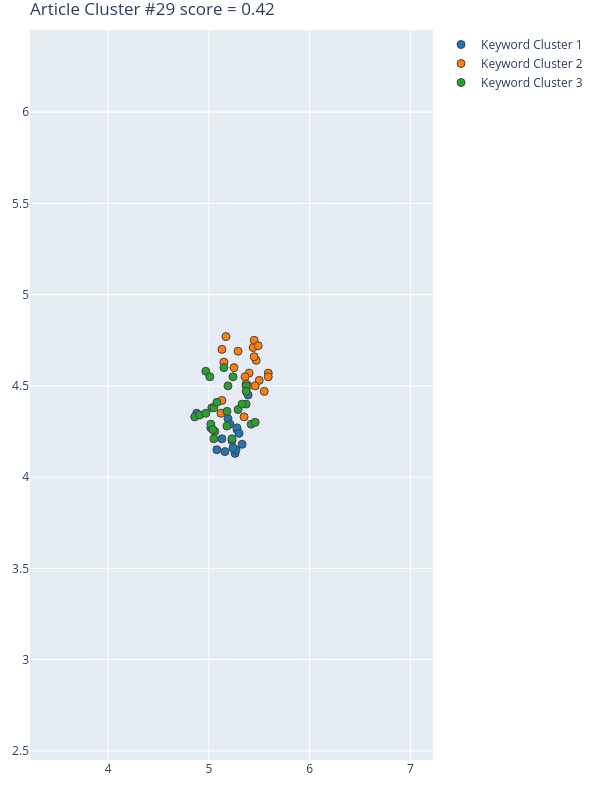

The data file committed next to this chart (first rows):
Group, score, NumPhrases, Key-phrases, NumDocs, DocIds
1, 0.8234, 16, ['characterize', 'clustering method', 'c…, 12, [40, 54, 70, 108, 132, 179, 207, 266, 27…
2, 0.6908, 22, ['4D building reconstruction', 'cylinder…, 12, [40, 54, 70, 108, 132, 179, 207, 266, 27…
3, -0.08897, 25, ['airborne LiDAR source', 'baseline regr…, 13, [40, 54, 70, 108, 132, 179, 207, 266, 27…
